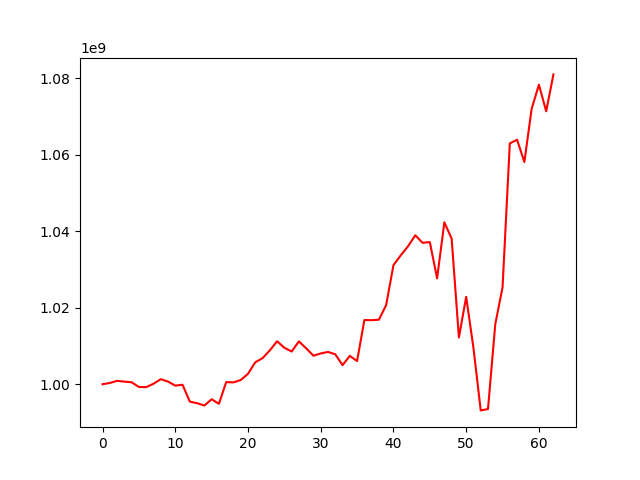

Data behind this chart, as committed beside it:
, 0
0, 1000000000
1, 1000323429
2, 1000880466
3, 1000684093
4, 1000504663
5, 999287110
6, 999234217
7, 1000118555
8, 1001313290
9, 1000697943
10, 999631461
11, 999860346
12, 995450400
13, 995042431
14, 994429517
15, 996073379
16, 994876214
17, 1000551714
18, 1000486372
19, 1001095513
20, 1002721536
21, 1005739931
22, 1006808880
23, 1008843422
24, 1011232420
25, 1009536491
26, 1008546685
27, 1011196458
28, 1009378157
29, 1007447903
30, 1008049013
31, 1008441901
32, 1007825002
33, 1004986175
34, 1007407174
35, 1006059862
36, 1016780091
37, 1016739369
38, 1016865034
39, 1020707817
40, 1031124120
41, 1033695820
42, 1036038569
43, 1038939731
44, 1036968074
45, 1037150880
46, 1027684994
47, 1042324303
48, 1038078312
49, 1012214702
50, 1022842630
51, 1009475865
52, 993158202
53, 993511810
54, 1015703000
55, 1025307468
56, 1062955041
57, 1063907332
58, 1058086810
59, 1071983827
... 3 more rows
